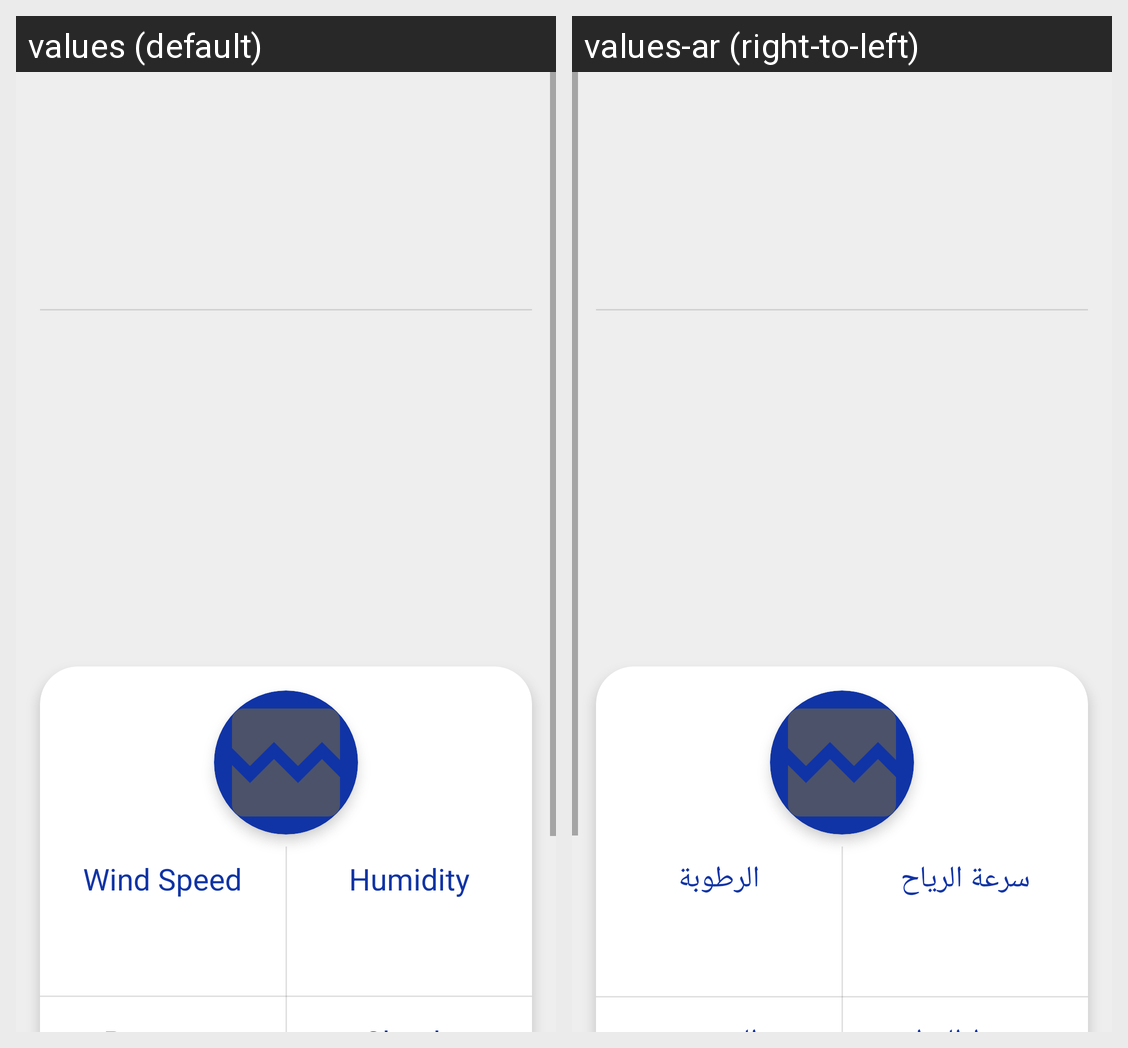

Locale-by-locale string values for the Android screen shown in this grid:
Android screen res/layout/fragment_home.xml rendered under 2 locales, left to right: values (default), values-ar (right-to-left). Device: Nexus 5 (rendered at 1080×1920; each locale shown at half size, 540×960, under a caption strip naming it); theme Theme.WeatherApp.
Strings drawn on this screen, with the default value and each locale's value (text and hints the layout hard-codes, and strings that could not be matched under every locale, appear in the picture but are not listed):

wind_speed
  values: Wind Speed
  values-ar: سرعة الرياح

humidity
  values: Humidity
  values-ar: الرطوبة
